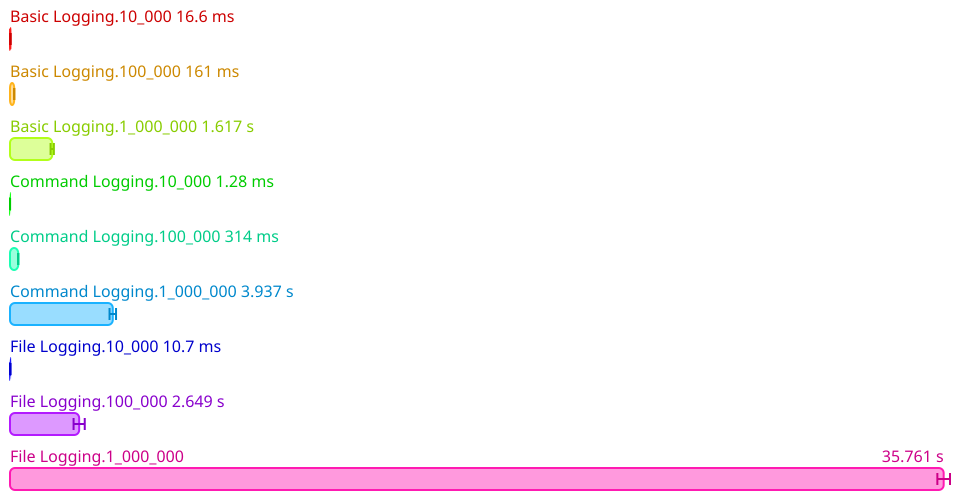

Source data for this figure (header and first rows):
Name, Mean (ps), 2*Stdev (ps), Allocated, Copied, Peak Memory
All.Basic Logging.10_000, 16623294925, 1436441012, 272728175, 1269512, 24117248
All.Basic Logging.100_000, 160917165600, 2092873314, 2782764417, 12631464, 38797312
All.Basic Logging.1_000_000, 1616861229400, 63299107818, 28211407877, 127694898, 229638144
All.Command Logging.10_000, 1278934096, 93051200, 2304667, 23281, 229638144
All.Command Logging.100_000, 314191975900, 7998679904, 162414998, 1161488, 229638144
All.Command Logging.1_000_000, 3936818622200, 124334796078, 1817644657, 10329781, 229638144
All.File Logging.10_000, 10740155600, 833065906, 18132566, 384618, 229638144
All.File Logging.100_000, 2649001867800, 213818301058, 2028420742, 26187491, 229638144
All.File Logging.1_000_000, 35761486327200, 242168642208, 22758742399, 252103863, 229638144
